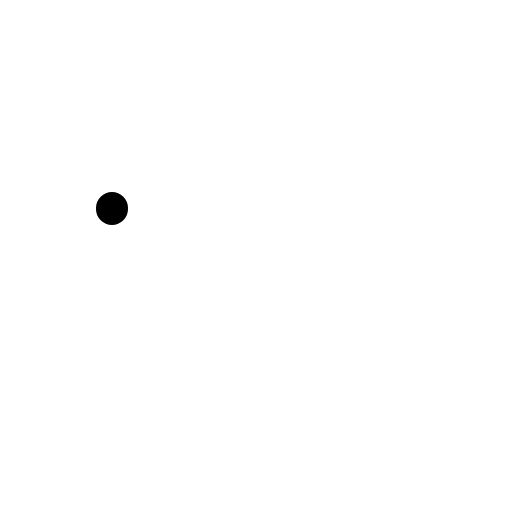
t = 0.00 s
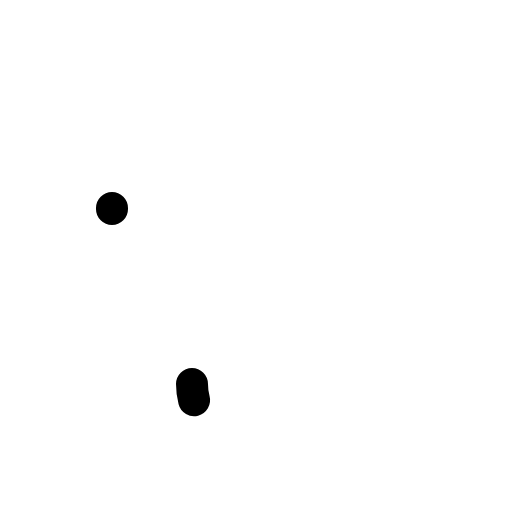
t = 0.30 s
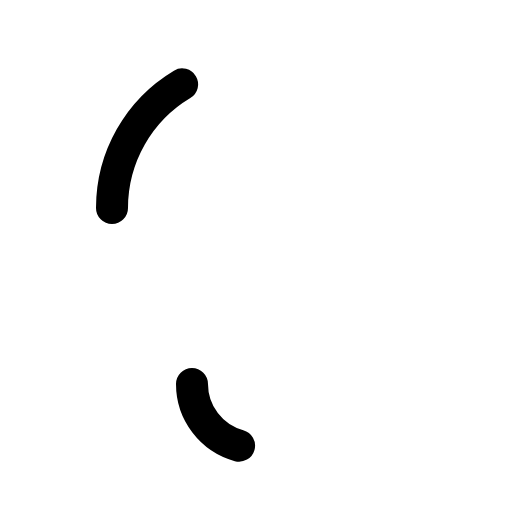
t = 0.68 s
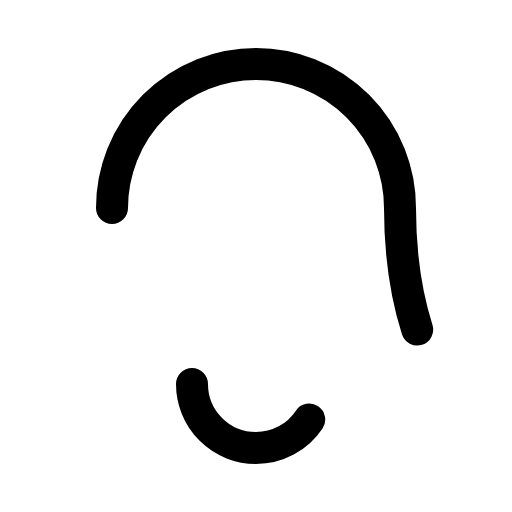
t = 1.05 s
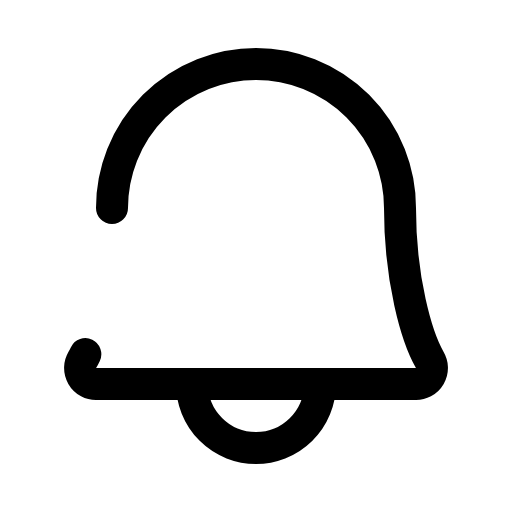
t = 1.43 s
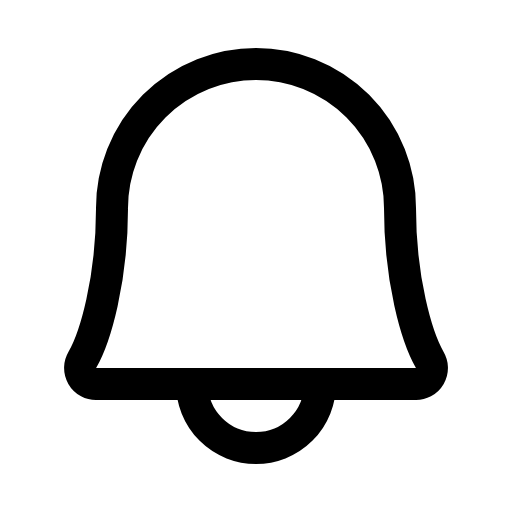
t = 1.80 s

The animated SVG that drew these frames (rendered in a browser with its animation timeline set to each time). Animation: 1 CSS @keyframes rule; one cycle of 1.80 s.

<svg xmlns="http://www.w3.org/2000/svg" viewBox="0 0 256 256">
  <style>
    .draw-line {
      stroke-dasharray: 1;
      stroke-dashoffset: 1;
      animation: phosphor-draw-in 1.5s ease-in-out forwards;
    }
    @keyframes phosphor-draw-in {
      to { stroke-dashoffset: 0; }
    }
  </style><rect width="256" height="256" fill="none"/><path d="M96,192a32,32,0,0,0,64,0" fill="none" stroke="currentColor" stroke-linecap="round" stroke-linejoin="round" stroke-width="16" class="draw-line" pathLength="1" style="animation-delay: 0s"/><path d="M56,104a72,72,0,0,1,144,0c0,35.82,8.3,64.6,14.9,76A8,8,0,0,1,208,192H48a8,8,0,0,1-6.88-12C47.71,168.6,56,139.81,56,104Z" fill="none" stroke="currentColor" stroke-linecap="round" stroke-linejoin="round" stroke-width="16" class="draw-line" pathLength="1" style="animation-delay: 0.3s"/></svg>
